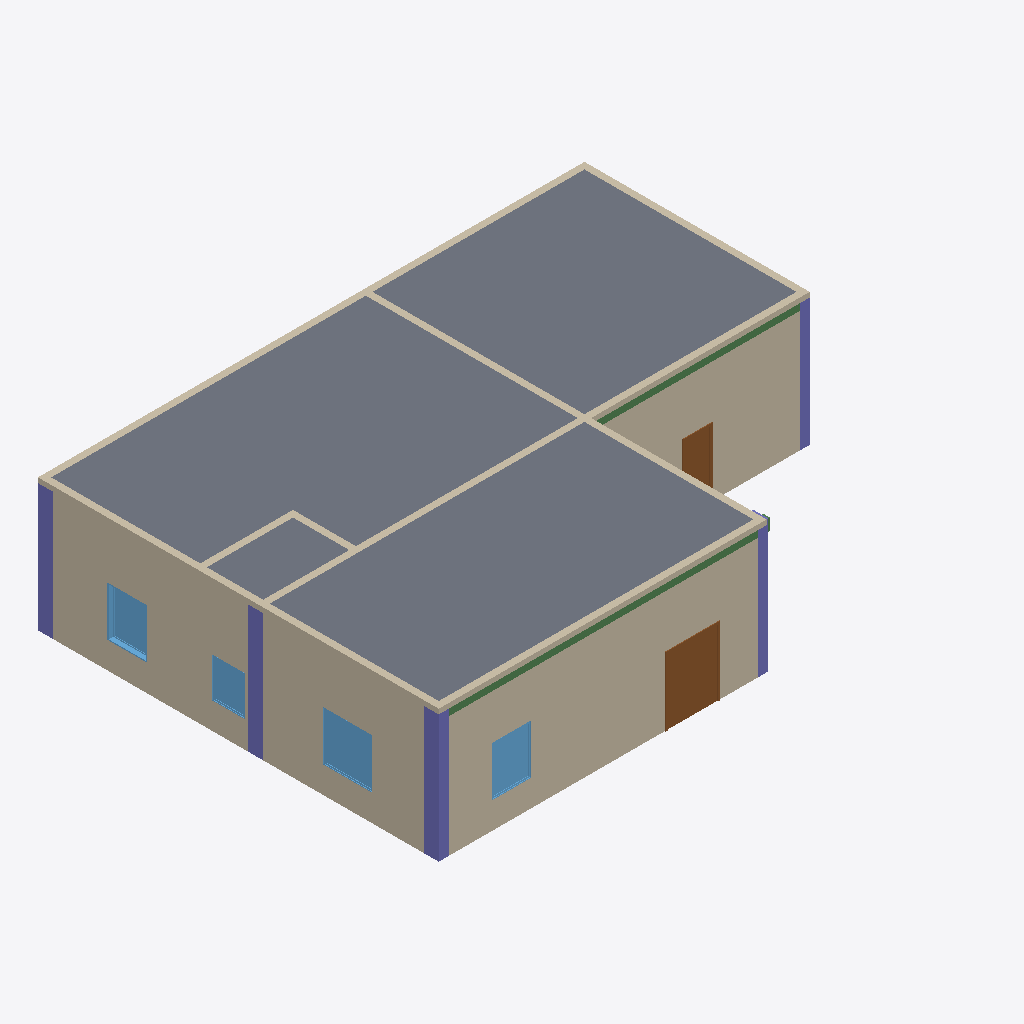
Isometric view of an IFC building model (IFC-SPF (STEP), schema IFC2X3, length unit millimetre), seen from the south-west, elements coloured by IFC class: 9 walls (beige), 5 columns (violet), 4 windows (light blue), 2 doors (brown), 2 beams (green), 1 slab (grey).
Extent 16.5 m × 12.1 m × 4.0 m (x, y, z). Storeys (2): 标高 1 at 0.00 m; 标高 2 at 4.00 m. Elements (42): 9 IfcBeam, 9 IfcColumn, 9 IfcWallStandardCase, 9 IfcWindow, 5 IfcDoor, 1 IfcSlab.

HEADER;
FILE_DESCRIPTION(('ViewDefinition [CoordinationView_V2.0, QuantityTakeOffAddOnView]'),'2;1');
FILE_NAME('项目编号','2022-10-22T17:59:33',(''),(''),'The EXPRESS Data Manager Version 5.02.0100.07 : 28 Aug 2013','20190327_2315(x64) - Exporter 20.3.2.0 - Alternate UI 20.3.2.0','');
FILE_SCHEMA(('IFC2X3'));
ENDSEC;
DATA;
#121=IFCPROJECT('3Y4FCevxX97wcEuLQs3aDJ',#42,'项目编号',$,$,'项目名称','项目状态',(#113),#108);
#151=IFCSITE('3Y4FCevxX97wcEuLQs3aDH',#42,'Default',$,$,#150,$,$,.ELEMENT.,$,$,$,$,$);
#132=IFCBUILDING('3Y4FCevxX97wcEuLQs3aDI',#42,'',$,$,#33,$,'',.ELEMENT.,$,$,$);
#141=IFCBUILDINGSTOREY('3Y4FCevxX97wcEuLP9yRsK',#42,'标高 1',$,'标高:正负零标高',#139,$,'标高 1',.ELEMENT.,0.0);
#147=IFCBUILDINGSTOREY('3Y4FCevxX97wcEuLP9yRuL',#42,'标高 2',$,'标高:上标头',#146,$,'标高 2',.ELEMENT.,4000.0);
#3965=IFCSLAB('36De3CK9jCuw26Lf7Y4_Up',#42,'楼板:常规 - 150mm:338107',$,'楼板:常规 - 150mm',#3930,#3962,'338107',.FLOOR.);
#1734=IFCWALLSTANDARDCASE('36De3CK9jCuw26Lf7Y4_qA',#42,'基本墙:常规 - 200mm:336386',$,'基本墙:常规 - 200mm',#1705,#1730,'336386');
#1912=IFCWALLSTANDARDCASE('36De3CK9jCuw26Lf7Y4_qu',#42,'基本墙:常规 - 200mm:336432',$,'基本墙:常规 - 200mm',#1890,#1908,'336432');
#2088=IFCWALLSTANDARDCASE('36De3CK9jCuw26Lf7Y4_sf',#42,'基本墙:常规 - 200mm:336545',$,'基本墙:常规 - 200mm',#2066,#2084,'336545');
#3769=IFCDOOR('36De3CK9jCuw26Lf7Y4_WA',#42,'单扇 - 与墙齐:1500 x 2000mm:337666',$,'单扇 - 与墙齐:1500 x 2000mm',#7527,#3762,'337666',2000.0,1500.0);
#2264=IFCWALLSTANDARDCASE('36De3CK9jCuw26Lf7Y4_me',#42,'基本墙:常规 - 200mm:336672',$,'基本墙:常规 - 200mm',#2242,#2260,'336672');
#5390=IFCCOLUMN('0IHLSXNxD6MuN$8irlfW8F',#42,'混凝土 - 矩形 - 柱:300 x 450mm:341238',$,'混凝土 - 矩形 - 柱:300 x 450mm',#5389,#5385,'341238');
#2000=IFCWALLSTANDARDCASE('36De3CK9jCuw26Lf7Y4_rb',#42,'基本墙:常规 - 200mm:336493',$,'基本墙:常规 - 200mm',#1978,#1996,'336493');
#3110=IFCWINDOW('36De3CK9jCuw26Lf7Y4_gp',#42,'固定:1500 x 1500mm:337339',$,'固定:1500 x 1500mm',#7453,#3103,'337339',1500.0,1500.0);
#2923=IFCWALLSTANDARDCASE('36De3CK9jCuw26Lf7Y4_gJ',#42,'基本墙:常规 - 200mm:337307',$,'基本墙:常规 - 200mm',#2901,#2919,'337307');
#6260=IFCBEAM('0IHLSXNxD6MuN$8irlfW0W',#42,'混凝土 - 矩形梁:200 x 350mm:341721',$,'混凝土 - 矩形梁:200 x 350mm',#6259,#6252,'341721');
#2713=IFCWINDOW('36De3CK9jCuw26Lf7Y4_pk',#42,'固定:1200 x 1500mm:336870',$,'固定:1200 x 1500mm',#7417,#2706,'336870',1500.0,1200.0);
#2778=IFCWINDOW('36De3CK9jCuw26Lf7Y4_j4',#42,'固定:1200 x 1500mm:336972',$,'固定:1200 x 1500mm',#7563,#2771,'336972',1500.0,1200.0);
#4708=IFCCOLUMN('0IHLSXNxD6MuN$8irlfWSw',#42,'混凝土 - 矩形 - 柱:300 x 450mm:340419',$,'混凝土 - 矩形 - 柱:300 x 450mm',#4707,#4703,'340419');
#5482=IFCCOLUMN('0IHLSXNxD6MuN$8irlfWFc',#42,'混凝土 - 矩形 - 柱:300 x 450mm:341279',$,'混凝土 - 矩形 - 柱:300 x 450mm',#5481,#5477,'341279');
#2176=IFCWALLSTANDARDCASE('36De3CK9jCuw26Lf7Y4_tO',#42,'基本墙:常规 - 200mm:336592',$,'基本墙:常规 - 200mm',#2154,#2172,'336592');
#5718=IFCBEAM('0IHLSXNxD6MuN$8irlfW3e',#42,'混凝土 - 矩形梁:200 x 350mm:341521',$,'混凝土 - 矩形梁:200 x 350mm',#5694,#5714,'341521');
#3394=IFCDOOR('36De3CK9jCuw26Lf7Y4_ak',#42,'单扇 - 与墙齐:750 x 2000mm:337446',$,'单扇 - 与墙齐:750 x 2000mm',#7675,#3387,'337446',2000.0,750.0);
#4565=IFCWINDOW('0caRn6TQD6HfxxHcH9G7FV',#42,'固定:1000 x 1200mm:338504',$,'固定:1000 x 1200mm',#7489,#4558,'338504',1200.0,1000.0);
#5298=IFCCOLUMN('0IHLSXNxD6MuN$8irlfW8i',#42,'混凝土 - 矩形 - 柱:300 x 450mm:341205',$,'混凝土 - 矩形 - 柱:300 x 450mm',#5297,#5291,'341205');
#4924=IFCCOLUMN('0IHLSXNxD6MuN$8irlfWAw',#42,'混凝土 - 矩形 - 柱:300 x 450mm:341059',$,'混凝土 - 矩形 - 柱:300 x 450mm',#4923,#4919,'341059');
#4109=IFCWALLSTANDARDCASE('0caRn6TQD6HfxxHcH9G728',#42,'基本墙:常规 - 200mm:338207',$,'基本墙:常规 - 200mm',#4087,#4105,'338207');
#4197=IFCWALLSTANDARDCASE('0caRn6TQD6HfxxHcH9G735',#42,'基本墙:常规 - 200mm:338258',$,'基本墙:常规 - 200mm',#4175,#4193,'338258');
ENDSEC;